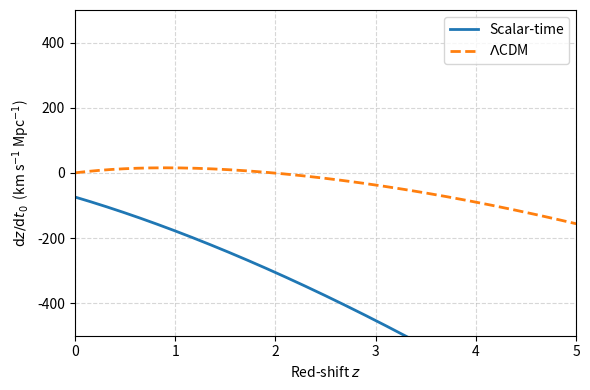

Here is the Python script that generated this plot:
import os
import numpy as np
import matplotlib.pyplot as plt

H0 = 70.0                 # km/s/Mpc
Omega_r0 = 4.2e-5 / 0.7**2  # radiation (photons + v) for h=0.7
Om_m_st   = 0.50
Om_tau_st = 0.62
Om_m_LCDM = 0.31
Om_Lam    = 0.69


def H_scalar(z):
    return H0 * np.sqrt(Omega_r0*(1+z)**4
                        + Om_m_st*(1+z)**3
                        + Om_tau_st*(1+z)**2)

def H_LCDM(z):
    return H0 * np.sqrt(Omega_r0*(1+z)**4
                        + Om_m_LCDM*(1+z)**3
                        + Om_Lam)


z = np.linspace(0, 5, 800)
dzdt_scalar = -H_scalar(z)                      # scalar-time formula
dzdt_LCDM   = (1+z)*H0 - H_LCDM(z)              # LCDM formula

z_target = 2.0
idx = np.abs(z - z_target).argmin()
diff = dzdt_scalar[idx] - dzdt_LCDM[idx]
print(f"dz/dt0  at z=2  :  scalar-time = {dzdt_scalar[idx]:.2f}  "
      f" vs LCDM = {dzdt_LCDM[idx]:.2f}   "
      f"(Delta = {diff:.2f} km/s/Mpc/yr)")

# Convert km/s/Mpc to cm/s/yr
km_per_Mpc = 3.0856776e19  # cm
yr         = 3.15576e7     # s
conv = km_per_Mpc / yr     # km/s/Mpc -> cm/s/yr
print(f"Delta at z=2 \approx {diff * conv*1e5:.2f} cm/s/yr")  # x1e5 km -> cm

plt.figure(figsize=(6,4))
plt.plot(z, dzdt_scalar,  lw=2, color="C0", label="Scalar-time")
plt.plot(z, dzdt_LCDM,    lw=2, ls="--", color="C1", label=r"$\Lambda$CDM")
plt.xlabel("Red-shift $z$")
plt.ylabel(r"$\mathrm{d}z/\mathrm{d}t_0$  (km s$^{-1}$ Mpc$^{-1}$)")
plt.ylim(-500, 500); plt.xlim(0, 5)
plt.grid(True, ls="--", alpha=0.5)
plt.legend()
plt.tight_layout()

os.makedirs("images", exist_ok=True)
plt.savefig("images/Figure8_Redshift_Drift.png", dpi=150)
plt.show()
